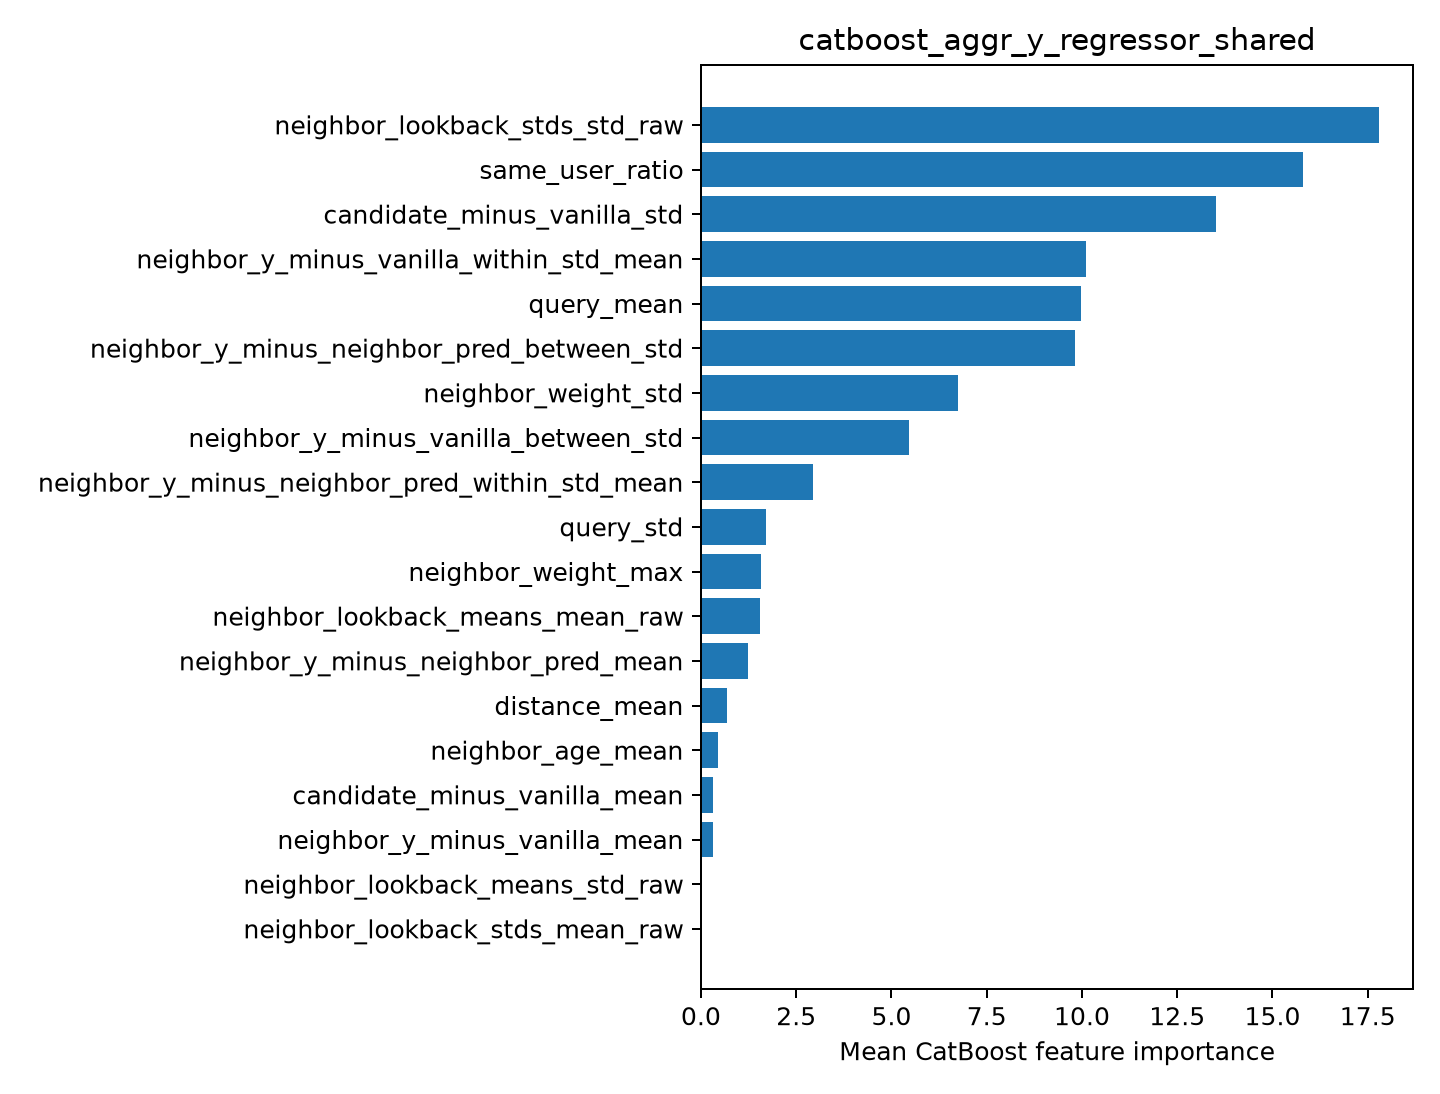

The data file committed next to this chart (first rows):
feature, importance
neighbor_lookback_stds_std_raw, 17.8
same_user_ratio, 15.8
candidate_minus_vanilla_std, 13.53
neighbor_y_minus_vanilla_within_std_mean, 10.12
query_mean, 9.98
neighbor_y_minus_neighbor_pred_between_s…, 9.819
neighbor_weight_std, 6.749
neighbor_y_minus_vanilla_between_std, 5.456
neighbor_y_minus_neighbor_pred_within_st…, 2.94
query_std, 1.703
neighbor_weight_max, 1.57
neighbor_lookback_means_mean_raw, 1.54
neighbor_y_minus_neighbor_pred_mean, 1.24
distance_mean, 0.6868
neighbor_age_mean, 0.4425
candidate_minus_vanilla_mean, 0.3282
neighbor_y_minus_vanilla_mean, 0.3076
neighbor_lookback_means_std_raw, 0.0
neighbor_lookback_stds_mean_raw, 0.0
